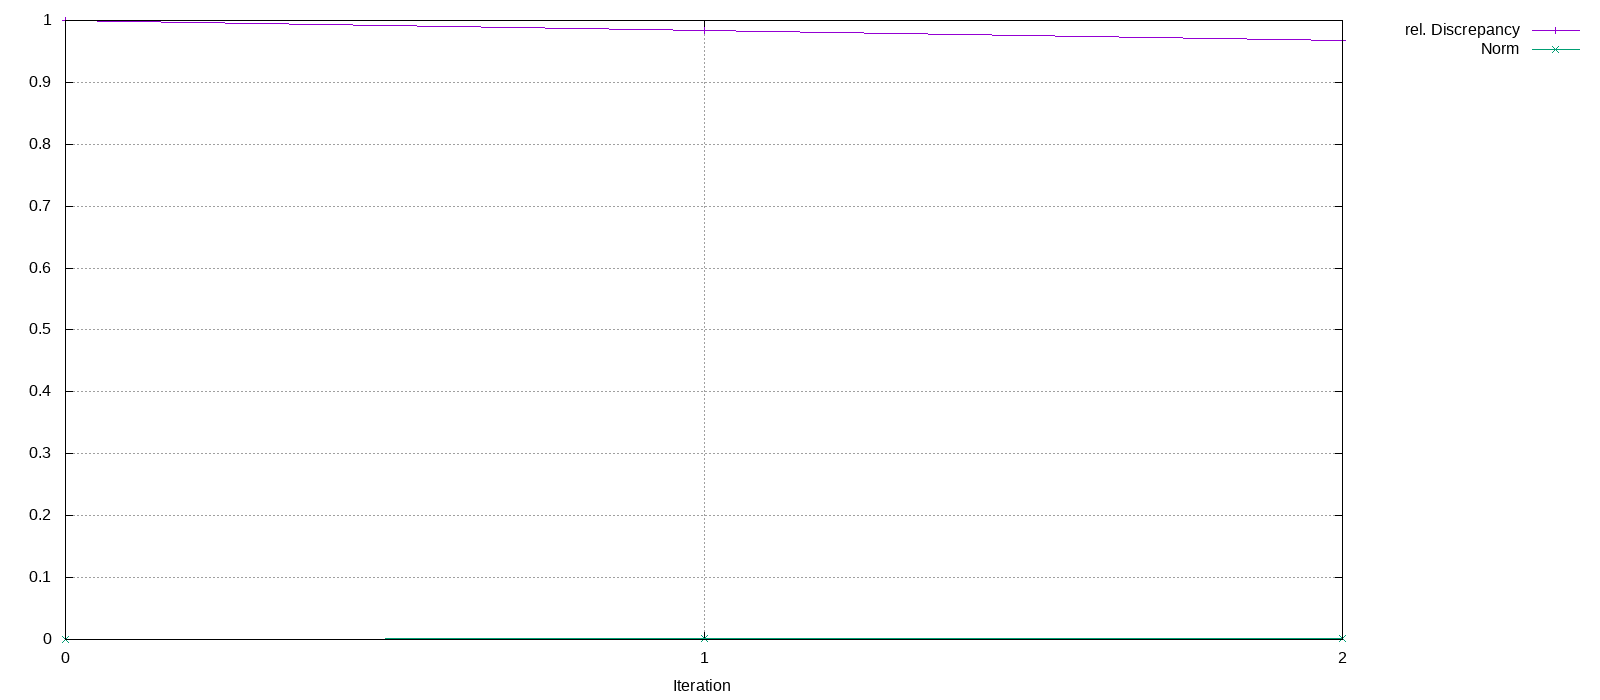

The table this chart was drawn from, first rows:
Iteration, rel. Discrepancy, Norm
0, 1, 0
1, 0.9846, 0.0009265
2, 0.9677, 0.002073
